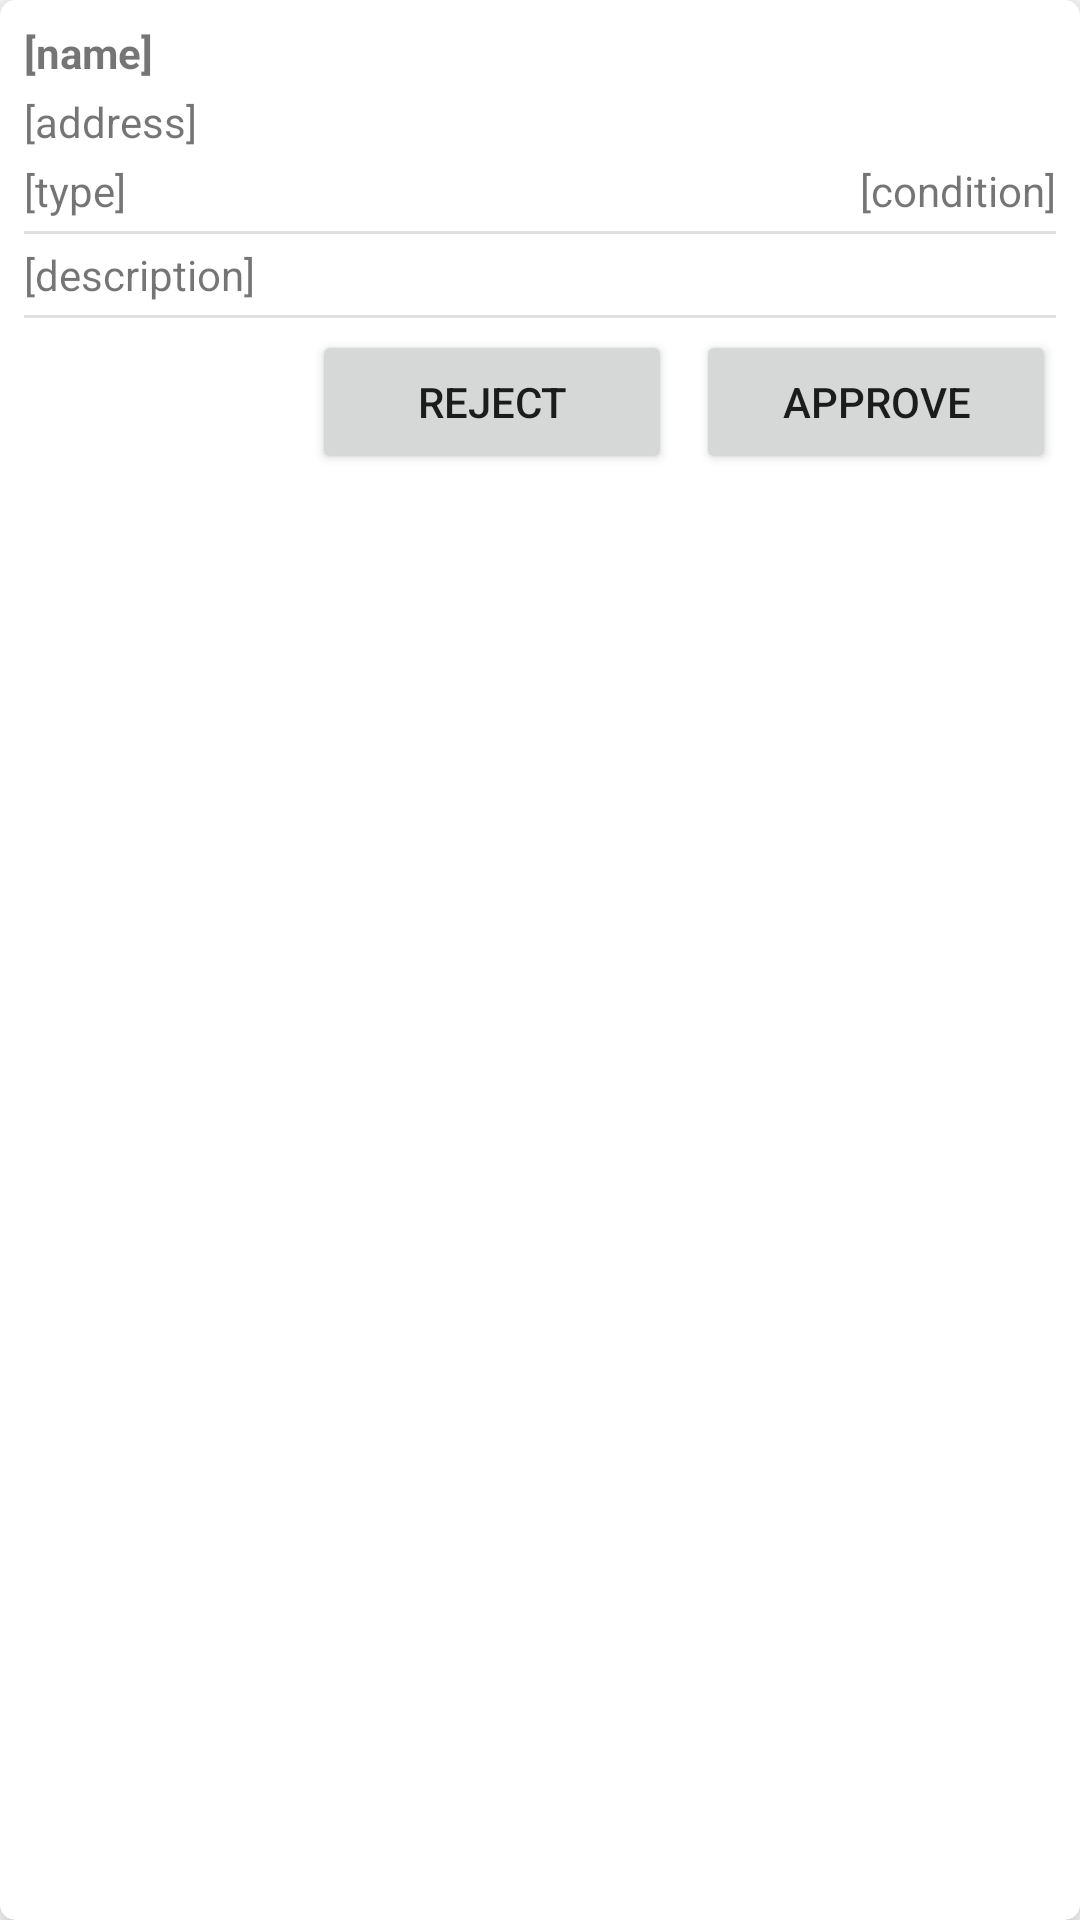

This screen was rendered from an Android layout file. Write that file and the resources it references.
<!-- AndroidManifest.xml: application theme Theme.Admin_goSkate -->
<!-- res/layout/item.xml -->
<?xml version="1.0" encoding="utf-8"?>
<androidx.cardview.widget.CardView xmlns:android="http://schemas.android.com/apk/res/android"
    xmlns:app="http://schemas.android.com/apk/res-auto"
    xmlns:tools="http://schemas.android.com/tools"
    android:layout_width="match_parent"
    android:layout_height="wrap_content"
    android:layout_margin="8dp"
    app:cardCornerRadius="5dp"
    app:cardElevation="8dp">

    <androidx.constraintlayout.widget.ConstraintLayout
        android:layout_width="match_parent"
        android:layout_height="wrap_content">

        <TextView
            android:id="@+id/lbl_name"
            android:layout_width="wrap_content"
            android:layout_height="wrap_content"
            android:layout_marginStart="8dp"
            android:layout_marginTop="8dp"
            android:text="[name]"
            android:textStyle="bold"
            app:layout_constraintStart_toStartOf="parent"
            app:layout_constraintTop_toTopOf="parent" />

        <TextView
            android:id="@+id/lbl_address"
            android:layout_width="wrap_content"
            android:layout_height="wrap_content"
            android:layout_marginStart="8dp"
            android:layout_marginTop="4dp"
            android:text="[address]"
            app:layout_constraintStart_toStartOf="parent"
            app:layout_constraintTop_toBottomOf="@+id/lbl_name" />

        <TextView
            android:id="@+id/lbl_type"
            android:layout_width="wrap_content"
            android:layout_height="wrap_content"
            android:layout_marginStart="8dp"
            android:layout_marginTop="4dp"
            android:text="[type]"
            app:layout_constraintStart_toStartOf="parent"
            app:layout_constraintTop_toBottomOf="@+id/lbl_address" />

        <TextView
            android:id="@+id/lbl_condition"
            android:layout_width="wrap_content"
            android:layout_height="wrap_content"
            android:layout_marginTop="4dp"
            android:layout_marginEnd="8dp"
            android:text="[condition]"
            app:layout_constraintEnd_toEndOf="parent"
            app:layout_constraintTop_toBottomOf="@+id/lbl_address" />

        <View
            android:id="@+id/divider"
            android:layout_width="0dp"
            android:layout_height="1dp"
            android:layout_marginStart="8dp"
            android:layout_marginTop="4dp"
            android:layout_marginEnd="8dp"
            android:background="?android:attr/listDivider"
            app:layout_constraintEnd_toEndOf="parent"
            app:layout_constraintStart_toStartOf="parent"
            app:layout_constraintTop_toBottomOf="@+id/lbl_type" />

        <TextView
            android:id="@+id/lbl_description"
            android:layout_width="wrap_content"
            android:layout_height="wrap_content"
            android:layout_marginStart="8dp"
            android:layout_marginTop="4dp"
            android:text="[description]"
            app:layout_constraintStart_toStartOf="parent"
            app:layout_constraintTop_toBottomOf="@+id/divider" />

        <View
            android:id="@+id/divider2"
            android:layout_width="0dp"
            android:layout_height="1dp"
            android:layout_marginStart="8dp"
            android:layout_marginTop="4dp"
            android:layout_marginEnd="8dp"
            android:background="?android:attr/listDivider"
            app:layout_constraintEnd_toEndOf="parent"
            app:layout_constraintStart_toStartOf="parent"
            app:layout_constraintTop_toBottomOf="@+id/lbl_description" />

        <Button
            android:id="@+id/btn_approve"
            android:layout_width="120dp"
            android:layout_height="48dp"
            android:layout_marginTop="4dp"
            android:layout_marginEnd="8dp"
            android:text="Approve"
            app:layout_constraintEnd_toEndOf="parent"
            app:layout_constraintTop_toBottomOf="@+id/divider2" />

        <Button
            android:id="@+id/btn_reject"
            android:layout_width="120dp"
            android:layout_height="48dp"
            android:layout_marginTop="4dp"
            android:layout_marginEnd="8dp"
            android:layout_marginBottom="8dp"
            android:text="Reject"
            app:layout_constraintBottom_toBottomOf="parent"
            app:layout_constraintEnd_toStartOf="@+id/btn_approve"
            app:layout_constraintTop_toBottomOf="@+id/divider2" />

    </androidx.constraintlayout.widget.ConstraintLayout>
</androidx.cardview.widget.CardView>
<!-- resources referenced by this layout -->
<resources>
  <style name="Theme.Admin_goSkate" parent="Theme.MaterialComponents.DayNight.DarkActionBar">
          
          <item name="colorPrimary">@color/purple_500</item>
          <item name="colorPrimaryVariant">@color/purple_700</item>
          <item name="colorOnPrimary">@color/white</item>
          
          <item name="colorSecondary">@color/teal_200</item>
          <item name="colorSecondaryVariant">@color/teal_700</item>
          <item name="colorOnSecondary">@color/black</item>
          
          <item name="android:statusBarColor" tools:targetApi="l">?attr/colorPrimaryVariant</item>
          
      </style>
  <color name="purple_500">#FF6200EE</color>
  <color name="purple_700">#FF3700B3</color>
  <color name="white">#FFFFFFFF</color>
  <color name="teal_200">#FF03DAC5</color>
  <color name="teal_700">#FF018786</color>
  <color name="black">#FF000000</color>
</resources>
